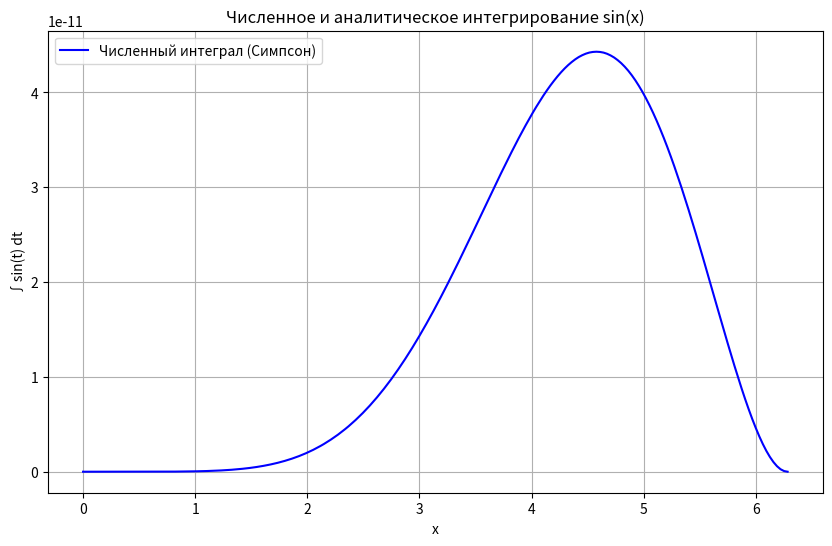

Reproduce this figure in Python. (Note: this script raises an exception after producing the figure.)
import numpy as np
import matplotlib.pyplot as plt

def f(x):
    return np.sin(x)

def simpson_method(f, a, b, n):
    if n % 2 != 0:
        n += 1
    h = (b - a) / n
    result = f(a) + f(b)
    for i in range(1, n):
        x = a + i * h
        result += 4 * f(x) if i % 2 != 0 else 2 * f(x)
    return result * h / 3

# Интервал
a = 0
b_max = 2 * np.pi
x_vals = np.linspace(a, b_max, 200)
n = 500

# Вычисляем интеграл от 0 до x
simpson_integrals = [simpson_method(f, a, x, n) for x in x_vals]

# Аналитическая первообразная: 1 - cos(x)
analytic = 1 - np.cos(x_vals)

# График
plt.figure(figsize=(10, 6))
plt.plot(x_vals, simpson_integrals-analytic, label='Численный интеграл (Симпсон)', color='blue')
#plt.plot(x_vals, analytic, label='Аналитически: 1 - cos(x)', color='red', linestyle='--')
plt.xlabel('x')
plt.ylabel('∫sin(t) dt')
plt.title('Численное и аналитическое интегрирование sin(x)')
plt.legend()
plt.grid(True)
plt.savefig('/home/<user>/study/2nd-year/вычмат/NUM_INTEGER/plot.png')
